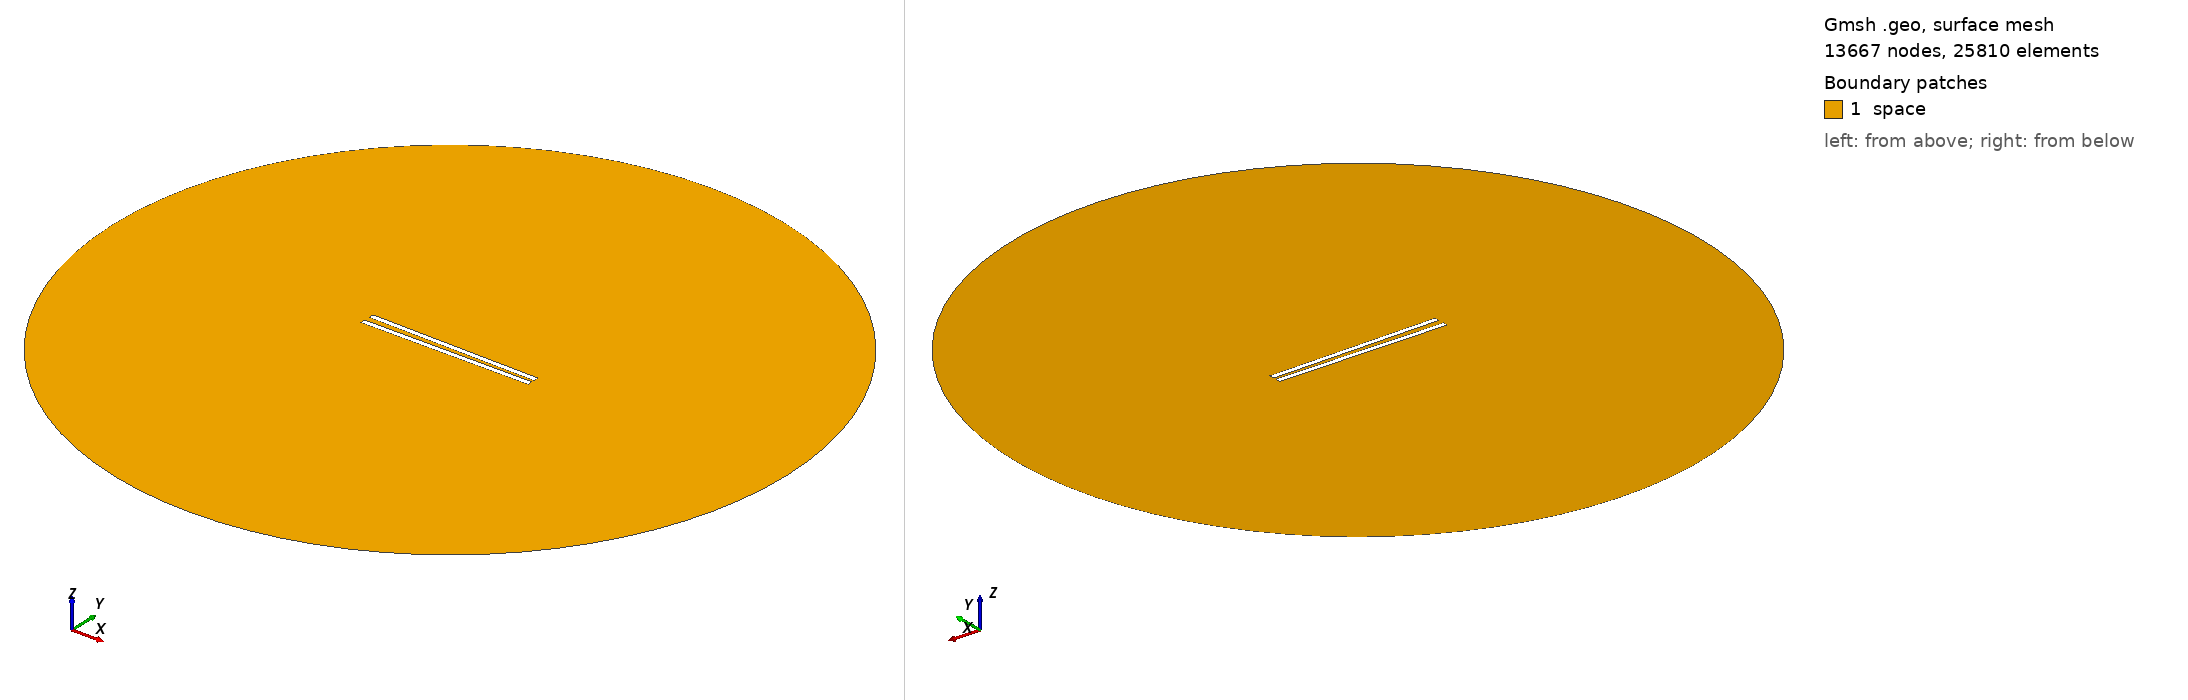

Gmsh geometry script, surface-meshed: 13667 nodes, 25810 surface elements. Boundary patches (legend numbers): 1 space. Left view from above one corner, right view from below the opposite corner. Legend entries are the model's physical surfaces. The drawing asked Gmsh for element sizes between 1% and 20% of the model's largest extent; the script's own settings can give other sizes.

=== 690.geo (drawn) ===
// Set the geometry kernel
SetFactory("OpenCASCADE");

//---------------------------------------
// Rectangles
//---------------------------------------

// Rectangle 1 (top)
Point(1) = {-49.56666666666667, 1.1944444444444444, 0, 1.0};
Point(2) = {49.56666666666667, 1.1944444444444444, 0, 1.0};
Point(3) = {49.56666666666667, 4.3277777777777775, 0, 1.0};
Point(4) = {-49.56666666666667, 4.3277777777777775, 0, 1.0};

Line(1) = {1, 2};
Line(2) = {2, 3};
Line(3) = {3, 4};
Line(4) = {4, 1};

Line Loop(1) = {1, 2, 3, 4};
Plane Surface(1) = {1};

Rotate { {0, 0, 1}, {0,  1.1944444444444444,  0}, -0.017 } {
  Surface{1};
}

// Rectangle 2 (bottom)
Point(5) = {-49.56666666666667, -1.1944444444444444, 0, 1.0};
Point(6) = {49.56666666666667, -1.1944444444444444, 0, 1.0};
Point(7) = {49.56666666666667, -4.3277777777777775, 0, 1.0};
Point(8) = {-49.56666666666667, -4.3277777777777775, 0, 1.0};

Line(5) = {5, 6};
Line(6) = {6, 7};
Line(7) = {7, 8};
Line(8) = {8, 5};

Line Loop(2) = {5, 6, 7, 8};
Plane Surface(2) = {2}; 


//---------------------------------------
// Circle
//---------------------------------------

// Define points
Point(9) = {0, 0, 0};        // Center
Point(10) = {200, 0, 0};     // Start point
Point(11) = {0, 200, 0};     // 90 degrees
Point(12) = {-200, 0, 0};    // 180 degrees
Point(13) = {0, -200, 0};    // 270 degrees

// Define circle arcs (each needs start, center, end)
Circle(9) = {10, 9, 11};
Circle(10) = {11, 9, 12};
Circle(11) = {12, 9, 13};
Circle(12) = {13, 9, 10};

// Define curve loop and surface if needed
Curve Loop(3) = {9, 10, 11, 12};
Surface(3) = {3};

// Subtract Rectangles from Circle
BooleanDifference{ Surface{3}; Delete; }{ Surface{1}; Surface{2}; Delete; }

//---------------------------------------
// Transfinite Lines and Surface
//---------------------------------------
r = 7;
Transfinite Line {1, 3} = 50*r Using Progression 1;
Transfinite Line {2, 4} = 2*r Using Progression 1;
Transfinite Line {5, 7} = 50*r Using Progression 1;
Transfinite Line {6, 8} = 2*r Using Progression 1;
Transfinite Line {9, 10, 11, 12} = 20 Using Progression 1;

//---------------------------------------
// Define Physical Groups
//---------------------------------------                

//--- Physical Curves
// Physical groups for boundaries
Physical Line("force_segment", 10) = {1};
Physical Line("upper_plate", 11) = {2, 3, 4};
Physical Line("lower_plate", 12) = {5, 6, 7, 8};
Physical Line("boundary", 20) = {9, 10, 11, 12};

//--- Physical Surfaces
Physical Surface("space", 30) = {3};

//---------------------------------------
// 6. Generate the Mesh
//---------------------------------------
Mesh 2;  // 2D mesh generation
